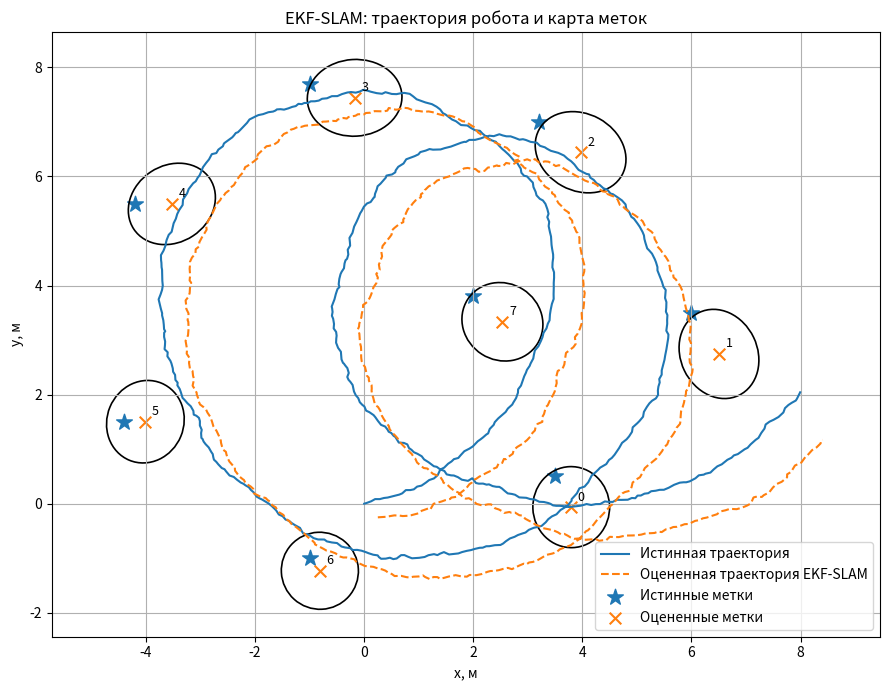
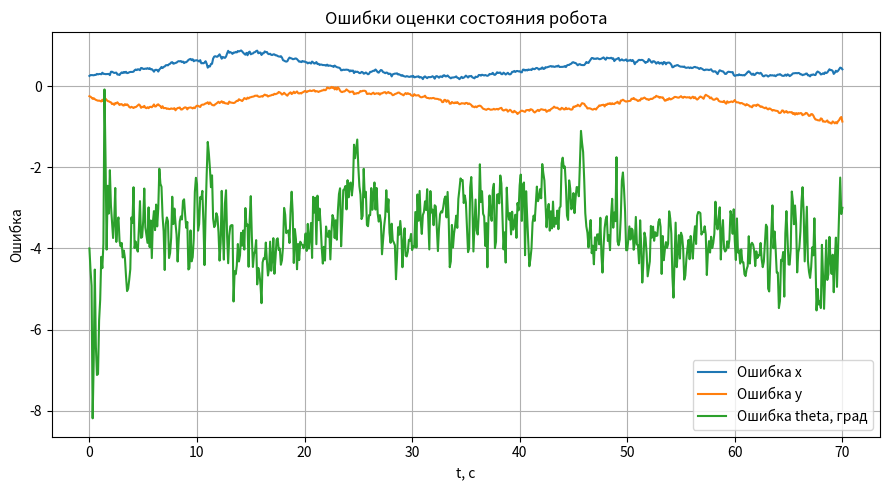
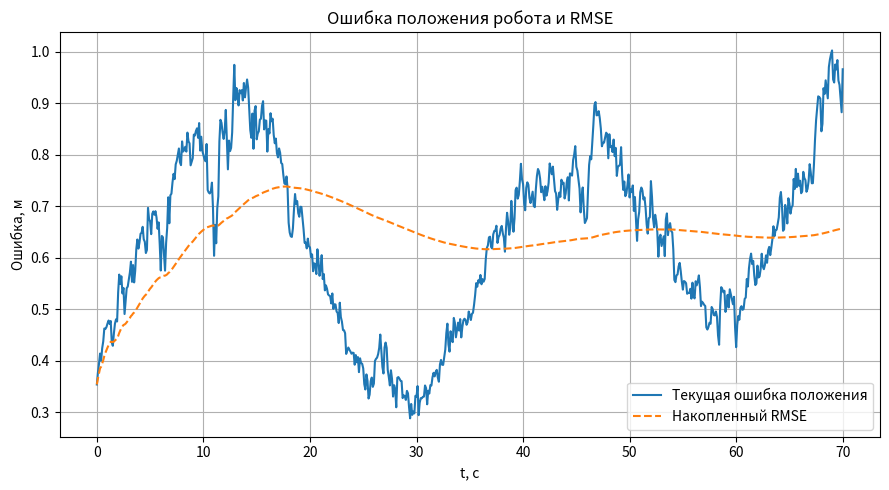
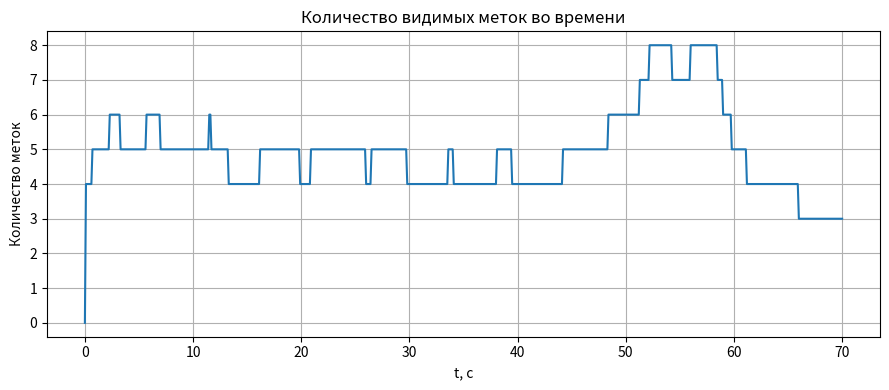
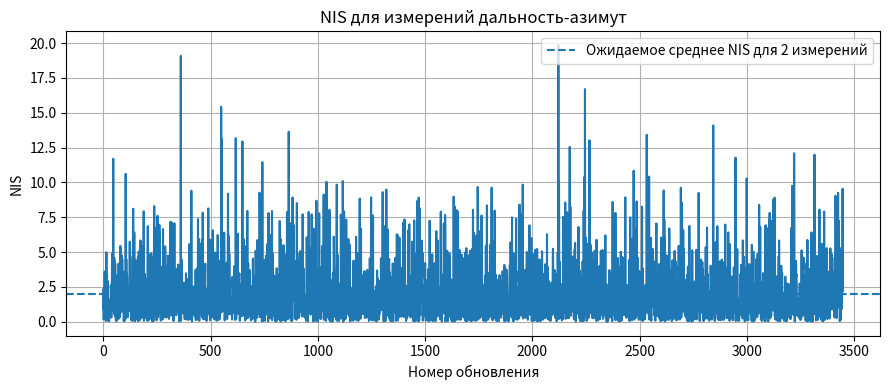
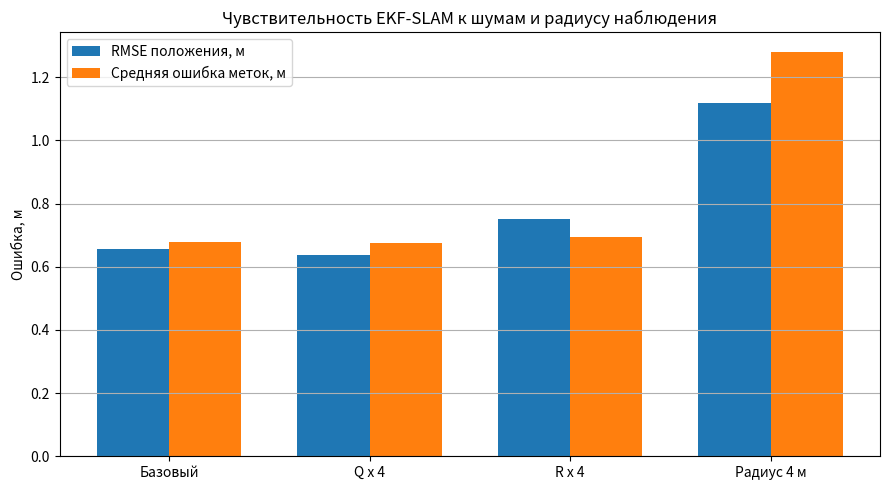

Source code (Python) for these figures, in order:
import os
import numpy as np
import matplotlib
matplotlib.use("Agg")
import matplotlib.pyplot as plt
from matplotlib.patches import Ellipse


SEED = 42
DT = 0.1
N_STEPS = 700
MAX_RANGE = 6.5
BASE_DIR = os.path.dirname(os.path.abspath(__file__)) if "__file__" in globals() else os.getcwd()
IMG_DIR = os.path.join(BASE_DIR, "img")

LANDMARKS_TRUE = np.array([
    [3.5, 0.5],
    [6.0, 3.5],
    [3.2, 7.0],
    [-1.0, 7.7],
    [-4.2, 5.5],
    [-4.4, 1.5],
    [-1.0, -1.0],
    [2.0, 3.8],
], dtype=float)

Q_BASE = np.diag([0.12 ** 2, np.deg2rad(1.5) ** 2])
R_BASE = np.diag([0.02 ** 2, 0.02 ** 2, np.deg2rad(0.7) ** 2])
P0_ROBOT = np.diag([0.35 ** 2, 0.35 ** 2, np.deg2rad(8.0) ** 2])


def normalize_angle(a):
    return (a + np.pi) % (2.0 * np.pi) - np.pi


def control_input(k):
    t = k * DT
    v = 0.75 + 0.08 * np.sin(0.20 * t)
    omega = 0.19 + 0.04 * np.sin(0.17 * t)
    return np.array([v, omega], dtype=float)


def motion_model(x, u, dt):
    y = x.copy()
    v, omega = u
    theta = x[2]
    y[0] = x[0] + v * dt * np.cos(theta)
    y[1] = x[1] + v * dt * np.sin(theta)
    y[2] = normalize_angle(x[2] + omega * dt)
    return y


def predict(mu, P, u, R, dt):
    n = mu.size
    v, omega = u
    theta = mu[2]

    F = np.eye(n)
    F[0, 2] = -v * dt * np.sin(theta)
    F[1, 2] = v * dt * np.cos(theta)

    mu = mu.copy()
    mu[0] = mu[0] + v * dt * np.cos(theta)
    mu[1] = mu[1] + v * dt * np.sin(theta)
    mu[2] = normalize_angle(mu[2] + omega * dt)

    P = F @ P @ F.T
    P[:3, :3] += R
    P = 0.5 * (P + P.T)
    return mu, P


def measurement_model(robot_pose, landmark_pos):
    x, y, theta = robot_pose
    dx = landmark_pos[0] - x
    dy = landmark_pos[1] - y
    r = np.sqrt(dx * dx + dy * dy)
    b = normalize_angle(np.arctan2(dy, dx) - theta)
    return np.array([r, b], dtype=float)


def generate_measurements(x_true, landmarks, Q, max_range, rng):
    measurements = []
    sigma_r = np.sqrt(Q[0, 0])
    sigma_b = np.sqrt(Q[1, 1])

    for lm_id, lm in enumerate(landmarks):
        z_true = measurement_model(x_true, lm)
        if z_true[0] <= max_range:
            z = z_true.copy()
            z[0] += rng.normal(0.0, sigma_r)
            z[1] = normalize_angle(z[1] + rng.normal(0.0, sigma_b))
            measurements.append((lm_id, z))

    return measurements


def initialize_landmark(mu, P, lm_id, z, Q, landmark_to_index):
    r, b = z
    x, y, theta = mu[:3]
    alpha = normalize_angle(theta + b)

    lm = np.array([
        x + r * np.cos(alpha),
        y + r * np.sin(alpha),
    ], dtype=float)

    n_old = mu.size
    n_new = n_old + 2
    mu_new = np.zeros(n_new)
    mu_new[:n_old] = mu
    mu_new[n_old:n_new] = lm

    Gx = np.array([
        [1.0, 0.0, -r * np.sin(alpha)],
        [0.0, 1.0,  r * np.cos(alpha)],
    ])

    Gz = np.array([
        [np.cos(alpha), -r * np.sin(alpha)],
        [np.sin(alpha),  r * np.cos(alpha)],
    ])

    P_new = np.zeros((n_new, n_new))
    P_new[:n_old, :n_old] = P

    cross = Gx @ P[:3, :]
    P_new[n_old:n_new, :n_old] = cross
    P_new[:n_old, n_old:n_new] = cross.T
    P_new[n_old:n_new, n_old:n_new] = Gx @ P[:3, :3] @ Gx.T + Gz @ Q @ Gz.T
    P_new = 0.5 * (P_new + P_new.T)

    landmark_to_index[lm_id] = n_old
    return mu_new, P_new


def update_landmark(mu, P, lm_id, z, Q, landmark_to_index):
    lm_index = landmark_to_index[lm_id]
    x, y, theta = mu[:3]
    mx, my = mu[lm_index:lm_index + 2]

    dx = mx - x
    dy = my - y
    q = dx * dx + dy * dy
    q = max(q, 1e-12)
    sqrt_q = np.sqrt(q)

    z_hat = np.array([
        sqrt_q,
        normalize_angle(np.arctan2(dy, dx) - theta),
    ])

    innovation = np.array([
        z[0] - z_hat[0],
        normalize_angle(z[1] - z_hat[1]),
    ])

    n = mu.size
    H = np.zeros((2, n))

    H[0, 0] = -dx / sqrt_q
    H[0, 1] = -dy / sqrt_q
    H[0, 2] = 0.0
    H[1, 0] = dy / q
    H[1, 1] = -dx / q
    H[1, 2] = -1.0

    H[0, lm_index] = dx / sqrt_q
    H[0, lm_index + 1] = dy / sqrt_q
    H[1, lm_index] = -dy / q
    H[1, lm_index + 1] = dx / q

    S = H @ P @ H.T + Q
    K = P @ H.T @ np.linalg.inv(S)

    mu = mu + K @ innovation
    mu[2] = normalize_angle(mu[2])

    I = np.eye(n)
    P = (I - K @ H) @ P @ (I - K @ H).T + K @ Q @ K.T
    P = 0.5 * (P + P.T)

    nis = float(innovation.T @ np.linalg.inv(S) @ innovation)
    return mu, P, nis


def covariance_ellipse_params(P2, n_std=2.0):
    vals, vecs = np.linalg.eigh(P2)
    vals = np.maximum(vals, 0.0)
    order = vals.argsort()[::-1]
    vals = vals[order]
    vecs = vecs[:, order]
    angle = np.degrees(np.arctan2(vecs[1, 0], vecs[0, 0]))
    width = 2.0 * n_std * np.sqrt(vals[0])
    height = 2.0 * n_std * np.sqrt(vals[1])
    return width, height, angle


def run_ekf_slam(q_factor=1.0, r_factor=1.0, max_range=MAX_RANGE, seed=SEED):
    rng = np.random.default_rng(seed)
    Q = Q_BASE * q_factor
    R = R_BASE * r_factor

    x_true = np.array([0.0, 0.0, np.deg2rad(8.0)], dtype=float)
    mu = np.array([0.25, -0.25, np.deg2rad(4.0)], dtype=float)
    P = P0_ROBOT.copy()
    landmark_to_index = {}

    true_history = np.zeros((N_STEPS + 1, 3))
    est_history = np.zeros((N_STEPS + 1, 3))
    visible_count_history = np.zeros(N_STEPS + 1)
    nis_history = []

    true_history[0] = x_true
    est_history[0] = mu[:3]

    for k in range(1, N_STEPS + 1):
        u = control_input(k - 1)

        process_noise = rng.multivariate_normal(np.zeros(3), R)
        x_true = motion_model(x_true, u, DT)
        x_true += process_noise
        x_true[2] = normalize_angle(x_true[2])

        mu, P = predict(mu, P, u, R, DT)

        measurements = generate_measurements(x_true, LANDMARKS_TRUE, Q, max_range, rng)
        visible_count_history[k] = len(measurements)

        for lm_id, z in measurements:
            if lm_id not in landmark_to_index:
                mu, P = initialize_landmark(mu, P, lm_id, z, Q, landmark_to_index)
            else:
                mu, P, nis = update_landmark(mu, P, lm_id, z, Q, landmark_to_index)
                nis_history.append(nis)

        true_history[k] = x_true
        est_history[k] = mu[:3]

    pos_errors = est_history[:, :2] - true_history[:, :2]
    theta_errors = np.array([normalize_angle(a) for a in est_history[:, 2] - true_history[:, 2]])
    pos_error_norm = np.linalg.norm(pos_errors, axis=1)
    rmse_position = float(np.sqrt(np.mean(pos_error_norm ** 2)))
    rmse_x = float(np.sqrt(np.mean(pos_errors[:, 0] ** 2)))
    rmse_y = float(np.sqrt(np.mean(pos_errors[:, 1] ** 2)))
    rmse_theta_deg = float(np.rad2deg(np.sqrt(np.mean(theta_errors ** 2))))

    landmark_errors = []
    estimated_landmarks = {}
    for lm_id, start_index in landmark_to_index.items():
        est_lm = mu[start_index:start_index + 2]
        estimated_landmarks[lm_id] = est_lm
        landmark_errors.append(np.linalg.norm(est_lm - LANDMARKS_TRUE[lm_id]))

    mean_landmark_error = float(np.mean(landmark_errors)) if landmark_errors else np.nan
    max_landmark_error = float(np.max(landmark_errors)) if landmark_errors else np.nan

    result = {
        "true_history": true_history,
        "est_history": est_history,
        "pos_errors": pos_errors,
        "theta_errors": theta_errors,
        "pos_error_norm": pos_error_norm,
        "visible_count_history": visible_count_history,
        "nis_history": np.array(nis_history),
        "mu": mu,
        "P": P,
        "landmark_to_index": landmark_to_index,
        "estimated_landmarks": estimated_landmarks,
        "metrics": {
            "q_factor": q_factor,
            "r_factor": r_factor,
            "max_range": max_range,
            "steps": N_STEPS,
            "landmarks_total": LANDMARKS_TRUE.shape[0],
            "landmarks_initialized": len(landmark_to_index),
            "rmse_position": rmse_position,
            "rmse_x": rmse_x,
            "rmse_y": rmse_y,
            "rmse_theta_deg": rmse_theta_deg,
            "mean_landmark_error": mean_landmark_error,
            "max_landmark_error": max_landmark_error,
            "mean_visible_landmarks": float(np.mean(visible_count_history[1:])),
            "mean_nis": float(np.mean(nis_history)) if nis_history else np.nan,
        },
    }
    return result


def plot_nominal_result(result, img_dir=IMG_DIR):
    os.makedirs(img_dir, exist_ok=True)

    true_history = result["true_history"]
    est_history = result["est_history"]
    P = result["P"]
    landmark_to_index = result["landmark_to_index"]
    estimated_landmarks = result["estimated_landmarks"]
    pos_errors = result["pos_errors"]
    theta_errors = result["theta_errors"]
    pos_error_norm = result["pos_error_norm"]
    visible_count_history = result["visible_count_history"]
    nis_history = result["nis_history"]
    t = np.arange(N_STEPS + 1) * DT

    fig, ax = plt.subplots(figsize=(9, 7))
    ax.plot(true_history[:, 0], true_history[:, 1], label="Истинная траектория")
    ax.plot(est_history[:, 0], est_history[:, 1], "--", label="Оцененная траектория EKF-SLAM")
    ax.scatter(LANDMARKS_TRUE[:, 0], LANDMARKS_TRUE[:, 1], marker="*", s=140, label="Истинные метки")

    if estimated_landmarks:
        ids = sorted(estimated_landmarks.keys())
        est_lm_arr = np.array([estimated_landmarks[i] for i in ids])
        ax.scatter(est_lm_arr[:, 0], est_lm_arr[:, 1], marker="x", s=70, label="Оцененные метки")

        for lm_id in ids:
            idx = landmark_to_index[lm_id]
            lm = estimated_landmarks[lm_id]
            width, height, angle = covariance_ellipse_params(P[idx:idx + 2, idx:idx + 2], n_std=2.0)
            ell = Ellipse(xy=lm, width=width, height=height, angle=angle, fill=False, linewidth=1.2)
            ax.add_patch(ell)
            ax.text(lm[0] + 0.12, lm[1] + 0.12, str(lm_id), fontsize=9)

    ax.set_title("EKF-SLAM: траектория робота и карта меток")
    ax.set_xlabel("x, м")
    ax.set_ylabel("y, м")
    ax.axis("equal")
    ax.grid(True)
    ax.legend()
    fig.tight_layout()
    fig.savefig(os.path.join(img_dir, "trajectory_landmarks.png"), dpi=220)
    plt.close(fig)

    fig, ax = plt.subplots(figsize=(9, 5))
    ax.plot(t, pos_errors[:, 0], label="Ошибка x")
    ax.plot(t, pos_errors[:, 1], label="Ошибка y")
    ax.plot(t, np.rad2deg(theta_errors), label="Ошибка theta, град")
    ax.set_title("Ошибки оценки состояния робота")
    ax.set_xlabel("t, с")
    ax.set_ylabel("Ошибка")
    ax.grid(True)
    ax.legend()
    fig.tight_layout()
    fig.savefig(os.path.join(img_dir, "robot_state_errors.png"), dpi=220)
    plt.close(fig)

    cumulative_rmse = np.sqrt(np.cumsum(pos_error_norm ** 2) / np.arange(1, N_STEPS + 2))
    fig, ax = plt.subplots(figsize=(9, 5))
    ax.plot(t, pos_error_norm, label="Текущая ошибка положения")
    ax.plot(t, cumulative_rmse, "--", label="Накопленный RMSE")
    ax.set_title("Ошибка положения робота и RMSE")
    ax.set_xlabel("t, с")
    ax.set_ylabel("Ошибка, м")
    ax.grid(True)
    ax.legend()
    fig.tight_layout()
    fig.savefig(os.path.join(img_dir, "position_rmse.png"), dpi=220)
    plt.close(fig)

    fig, ax = plt.subplots(figsize=(9, 4))
    ax.plot(t, visible_count_history)
    ax.set_title("Количество видимых меток во времени")
    ax.set_xlabel("t, с")
    ax.set_ylabel("Количество меток")
    ax.grid(True)
    fig.tight_layout()
    fig.savefig(os.path.join(img_dir, "visible_landmarks.png"), dpi=220)
    plt.close(fig)

    if nis_history.size > 0:
        fig, ax = plt.subplots(figsize=(9, 4))
        ax.plot(nis_history)
        ax.axhline(2.0, linestyle="--", label="Ожидаемое среднее NIS для 2 измерений")
        ax.set_title("NIS для измерений дальность-азимут")
        ax.set_xlabel("Номер обновления")
        ax.set_ylabel("NIS")
        ax.grid(True)
        ax.legend()
        fig.tight_layout()
        fig.savefig(os.path.join(img_dir, "nis.png"), dpi=220)
        plt.close(fig)


def run_sensitivity_experiments(img_dir=IMG_DIR):
    os.makedirs(img_dir, exist_ok=True)
    experiments = [
        ("Базовый", 1.0, 1.0, MAX_RANGE),
        ("Q x 4", 4.0, 1.0, MAX_RANGE),
        ("R x 4", 1.0, 4.0, MAX_RANGE),
        ("Радиус 4 м", 1.0, 1.0, 4.0),
    ]

    rows = []
    for name, q_factor, r_factor, max_range in experiments:
        res = run_ekf_slam(q_factor=q_factor, r_factor=r_factor, max_range=max_range, seed=SEED)
        m = res["metrics"]
        rows.append([
            name,
            m["rmse_position"],
            m["rmse_theta_deg"],
            m["mean_landmark_error"],
            m["landmarks_initialized"],
            m["mean_visible_landmarks"],
            m["mean_nis"],
        ])

    labels = [r[0] for r in rows]
    rmse_values = [r[1] for r in rows]
    landmark_values = [r[3] for r in rows]

    x = np.arange(len(labels))
    width = 0.36
    fig, ax = plt.subplots(figsize=(9, 5))
    ax.bar(x - width / 2, rmse_values, width, label="RMSE положения, м")
    ax.bar(x + width / 2, landmark_values, width, label="Средняя ошибка меток, м")
    ax.set_title("Чувствительность EKF-SLAM к шумам и радиусу наблюдения")
    ax.set_ylabel("Ошибка, м")
    ax.set_xticks(x)
    ax.set_xticklabels(labels)
    ax.grid(True, axis="y")
    ax.legend()
    fig.tight_layout()
    fig.savefig(os.path.join(img_dir, "noise_sensitivity.png"), dpi=220)
    plt.close(fig)

    table_path = os.path.join(img_dir, "sensitivity_results.csv")
    with open(table_path, "w", encoding="utf-8") as f:
        f.write("experiment,rmse_position_m,rmse_theta_deg,mean_landmark_error_m,initialized_landmarks,mean_visible_landmarks,mean_nis\n")
        for row in rows:
            f.write(",".join([str(row[0])] + [f"{v:.6f}" if isinstance(v, float) else str(v) for v in row[1:]]) + "\n")

    return rows


def print_metrics(metrics):
    print("\nИтоговые метрики базового эксперимента")
    print(f"Количество шагов: {metrics['steps']}")
    print(f"Всего меток: {metrics['landmarks_total']}")
    print(f"Инициализировано меток: {metrics['landmarks_initialized']}")
    print(f"Среднее число видимых меток: {metrics['mean_visible_landmarks']:.3f}")
    print(f"RMSE положения робота: {metrics['rmse_position']:.4f} м")
    print(f"RMSE по x: {metrics['rmse_x']:.4f} м")
    print(f"RMSE по y: {metrics['rmse_y']:.4f} м")
    print(f"RMSE по theta: {metrics['rmse_theta_deg']:.4f} град")
    print(f"Средняя ошибка по меткам: {metrics['mean_landmark_error']:.4f} м")
    print(f"Максимальная ошибка по меткам: {metrics['max_landmark_error']:.4f} м")
    print(f"Среднее NIS: {metrics['mean_nis']:.4f}")


def print_sensitivity_table(rows):
    print("\nИсследование чувствительности")
    print(f"{'Эксперимент':<14} {'RMSE, м':>10} {'theta, град':>12} {'Ошибка меток, м':>16} {'Метки':>8} {'Видно':>8} {'NIS':>8}")

    for row in rows:
        name, rmse, theta_rmse, lm_err, initialized, visible, nis = row
        print(f"{name:<14} {rmse:>10.4f} {theta_rmse:>12.4f} {lm_err:>16.4f} {initialized:>8} {visible:>8.3f} {nis:>8.3f}")


def main():
    os.makedirs(IMG_DIR, exist_ok=True)

    nominal = run_ekf_slam(q_factor=1.0, r_factor=1.0, max_range=MAX_RANGE, seed=SEED)
    plot_nominal_result(nominal, IMG_DIR)
    rows = run_sensitivity_experiments(IMG_DIR)

    print_metrics(nominal["metrics"])
    print_sensitivity_table(rows)
    print("\nСохраненные файлы:")
    print(f"  {IMG_DIR}/trajectory_landmarks.png")
    print(f"  {IMG_DIR}/robot_state_errors.png")
    print(f"  {IMG_DIR}/position_rmse.png")
    print(f"  {IMG_DIR}/visible_landmarks.png")
    print(f"  {IMG_DIR}/nis.png")
    print(f"  {IMG_DIR}/noise_sensitivity.png")
    print(f"  {IMG_DIR}/sensitivity_results.csv")


if __name__ == "__main__":
    main()
